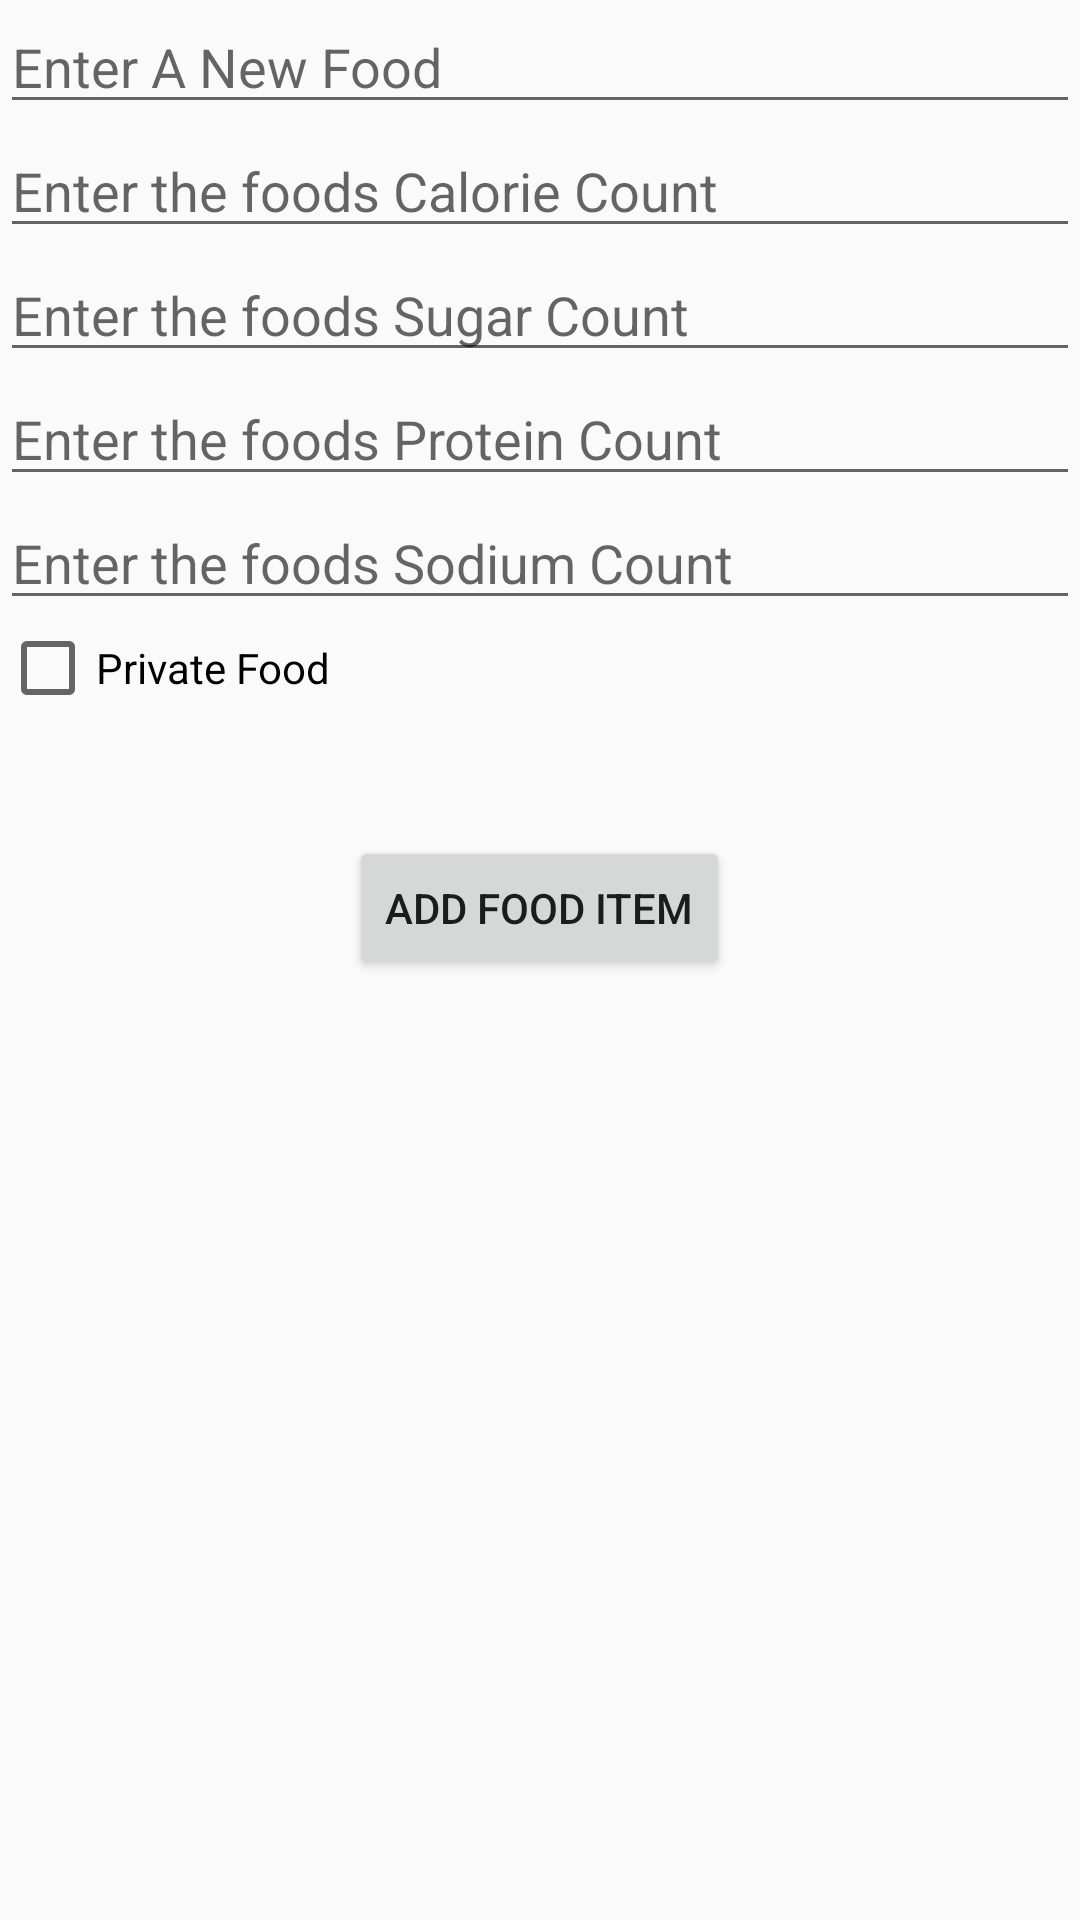

Android layout source for this screen:
<!-- AndroidManifest.xml: application theme AppTheme -->
<!-- res/layout/fragment_add_food.xml -->
<LinearLayout xmlns:android="http://schemas.android.com/apk/res/android"
    xmlns:tools="http://schemas.android.com/tools"
    android:layout_width="match_parent"
    android:layout_height="match_parent"
    android:orientation="vertical"
    tools:context="bnz8.uw.tacoma.edu.caloriemeter.AddFoodFragment">

    <EditText
        android:id="@+id/food_name_edit_text"
        android:layout_width="match_parent"
        android:layout_height="wrap_content"
        android:hint="Enter A New Food"/>
    <EditText
        android:id="@+id/food_cal_count_edit_text"
        android:layout_width="match_parent"
        android:layout_height="wrap_content"
        android:hint="Enter the foods Calorie Count"/>

    <EditText
        android:id="@+id/food_suger_edit_text"
        android:layout_width="match_parent"
        android:layout_height="wrap_content"
        android:hint="Enter the foods Sugar Count"/>


    <EditText
        android:id="@+id/food_protein_edit_text"
        android:layout_width="match_parent"
        android:layout_height="wrap_content"
        android:hint="Enter the foods Protein Count"/>
    <EditText
        android:id="@+id/food_sodium_edit_text"
        android:layout_width="match_parent"
        android:layout_height="wrap_content"
        android:hint="Enter the foods Sodium Count"/>

    <CheckBox
        android:id="@+id/private_or_public_checkbox"
        android:layout_width="wrap_content"
        android:layout_height="wrap_content"
        android:text="Private Food"
        />


    <Button
        android:id="@+id/add_food_button"
        android:layout_width="wrap_content"
        android:layout_height="wrap_content"
        android:text="Add Food Item"
        android:layout_gravity="center"
        android:layout_marginTop="40dp"
        android:onClick="addFood"/>
</LinearLayout>
<!-- resources referenced by this layout -->
<resources>
  <style name="AppTheme" parent="Theme.AppCompat.Light.DarkActionBar">
      
          
          
          <item name="colorPrimary">@color/ColorBlue</item>
  
          <item name="colorPrimaryDark">@color/colorPrimaryDark</item>
  
          <item name="colorAccent">@color/colorAccent</item>
      </style>
  <color name="ColorBlue">#0099cc</color>
  <color name="colorPrimaryDark">#303F9F</color>
  <color name="colorAccent">#FF4081</color>
</resources>
